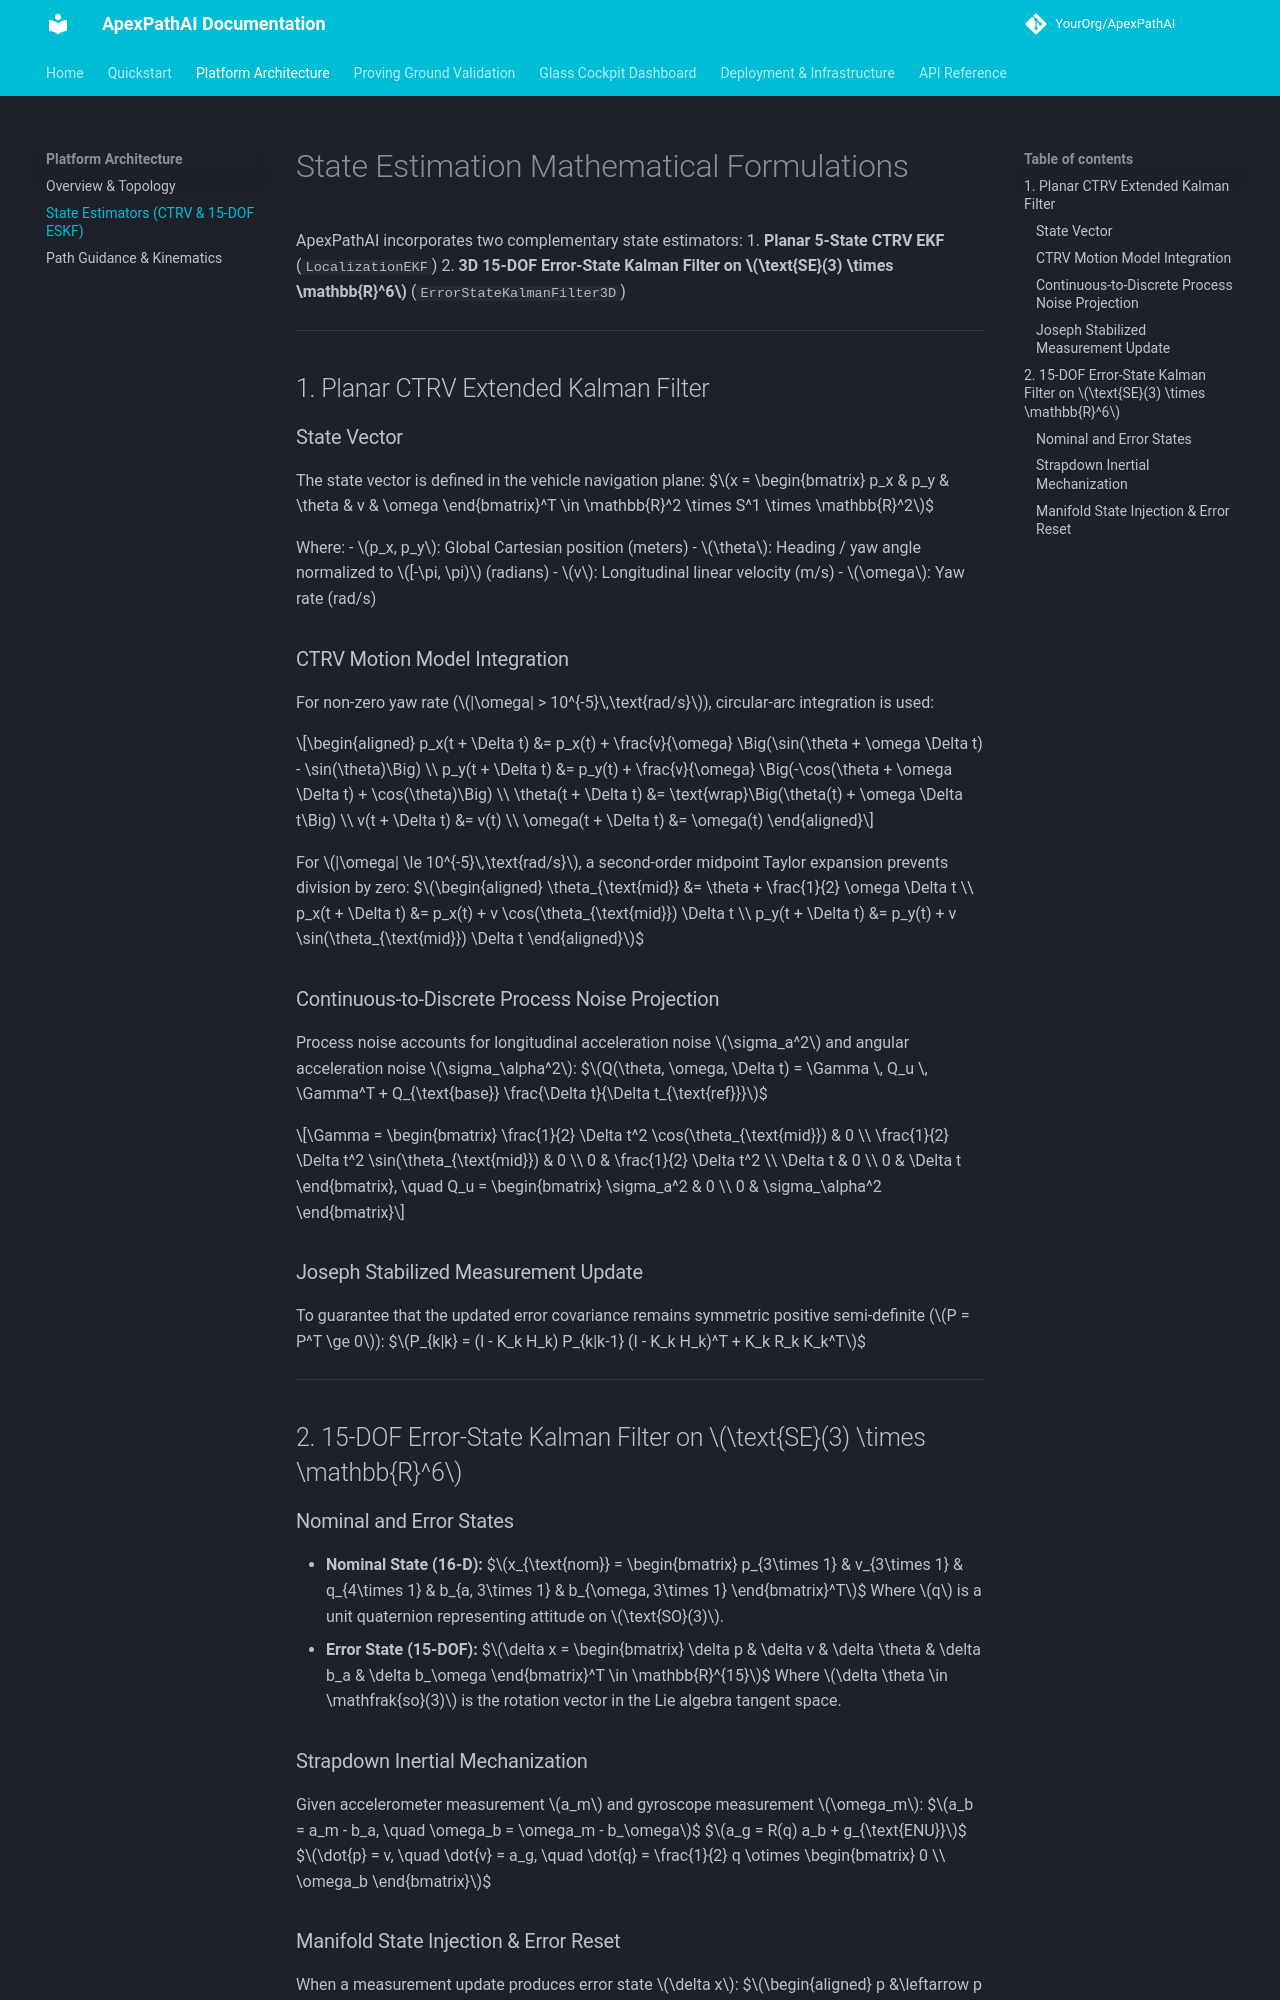

repository: joseantonioms7/OpenRaceStack · page: architecture/state_estimators/index.html · generator: mkdocs

# State Estimation Mathematical Formulations

ApexPathAI incorporates two complementary state estimators:
1. **Planar 5-State CTRV EKF** (`LocalizationEKF`)
2. **3D 15-DOF Error-State Kalman Filter on $\text{SE}(3) \times \mathbb{R}^6$** (`ErrorStateKalmanFilter3D`)

---

## 1. Planar CTRV Extended Kalman Filter

### State Vector
The state vector is defined in the vehicle navigation plane:
$$x = \begin{bmatrix} p_x & p_y & \theta & v & \omega \end{bmatrix}^T \in \mathbb{R}^2 \times S^1 \times \mathbb{R}^2$$

Where:
- $p_x, p_y$: Global Cartesian position (meters)
- $\theta$: Heading / yaw angle normalized to $[-\pi, \pi)$ (radians)
- $v$: Longitudinal linear velocity (m/s)
- $\omega$: Yaw rate (rad/s)

### CTRV Motion Model Integration
For non-zero yaw rate ($|\omega| > 10^{-5}\,\text{rad/s}$), circular-arc integration is used:

$$\begin{aligned}
p_x(t + \Delta t) &= p_x(t) + \frac{v}{\omega} \Big(\sin(\theta + \omega \Delta t) - \sin(\theta)\Big) \\
p_y(t + \Delta t) &= p_y(t) + \frac{v}{\omega} \Big(-\cos(\theta + \omega \Delta t) + \cos(\theta)\Big) \\
\theta(t + \Delta t) &= \text{wrap}\Big(\theta(t) + \omega \Delta t\Big) \\
v(t + \Delta t) &= v(t) \\
\omega(t + \Delta t) &= \omega(t)
\end{aligned}$$

For $|\omega| \le 10^{-5}\,\text{rad/s}$, a second-order midpoint Taylor expansion prevents division by zero:
$$\begin{aligned}
\theta_{\text{mid}} &= \theta + \frac{1}{2} \omega \Delta t \\
p_x(t + \Delta t) &= p_x(t) + v \cos(\theta_{\text{mid}}) \Delta t \\
p_y(t + \Delta t) &= p_y(t) + v \sin(\theta_{\text{mid}}) \Delta t
\end{aligned}$$

### Continuous-to-Discrete Process Noise Projection
Process noise accounts for longitudinal acceleration noise $\sigma_a^2$ and angular acceleration noise $\sigma_\alpha^2$:
$$Q(\theta, \omega, \Delta t) = \Gamma \, Q_u \, \Gamma^T + Q_{\text{base}} \frac{\Delta t}{\Delta t_{\text{ref}}}$$

$$\Gamma = \begin{bmatrix}
\frac{1}{2} \Delta t^2 \cos(\theta_{\text{mid}}) & 0 \\
\frac{1}{2} \Delta t^2 \sin(\theta_{\text{mid}}) & 0 \\
0 & \frac{1}{2} \Delta t^2 \\
\Delta t & 0 \\
0 & \Delta t
\end{bmatrix}, \quad
Q_u = \begin{bmatrix} \sigma_a^2 & 0 \\ 0 & \sigma_\alpha^2 \end{bmatrix}$$

### Joseph Stabilized Measurement Update
To guarantee that the updated error covariance remains symmetric positive semi-definite ($P = P^T \ge 0$):
$$P_{k|k} = (I - K_k H_k) P_{k|k-1} (I - K_k H_k)^T + K_k R_k K_k^T$$

---

## 2. 15-DOF Error-State Kalman Filter on $\text{SE}(3) \times \mathbb{R}^6$

### Nominal and Error States
- **Nominal State (16-D):**
  $$x_{\text{nom}} = \begin{bmatrix} p_{3\times 1} & v_{3\times 1} & q_{4\times 1} & b_{a, 3\times 1} & b_{\omega, 3\times 1} \end{bmatrix}^T$$
  Where $q$ is a unit quaternion representing attitude on $\text{SO}(3)$.
- **Error State (15-DOF):**
  $$\delta x = \begin{bmatrix} \delta p & \delta v & \delta \theta & \delta b_a & \delta b_\omega \end{bmatrix}^T \in \mathbb{R}^{15}$$
  Where $\delta \theta \in \mathfrak{so}(3)$ is the rotation vector in the Lie algebra tangent space.

### Strapdown Inertial Mechanization
Given accelerometer measurement $a_m$ and gyroscope measurement $\omega_m$:
$$a_b = a_m - b_a, \quad \omega_b = \omega_m - b_\omega$$
$$a_g = R(q) a_b + g_{\text{ENU}}$$
$$\dot{p} = v, \quad \dot{v} = a_g, \quad \dot{q} = \frac{1}{2} q \otimes \begin{bmatrix} 0 \\ \omega_b \end{bmatrix}$$
